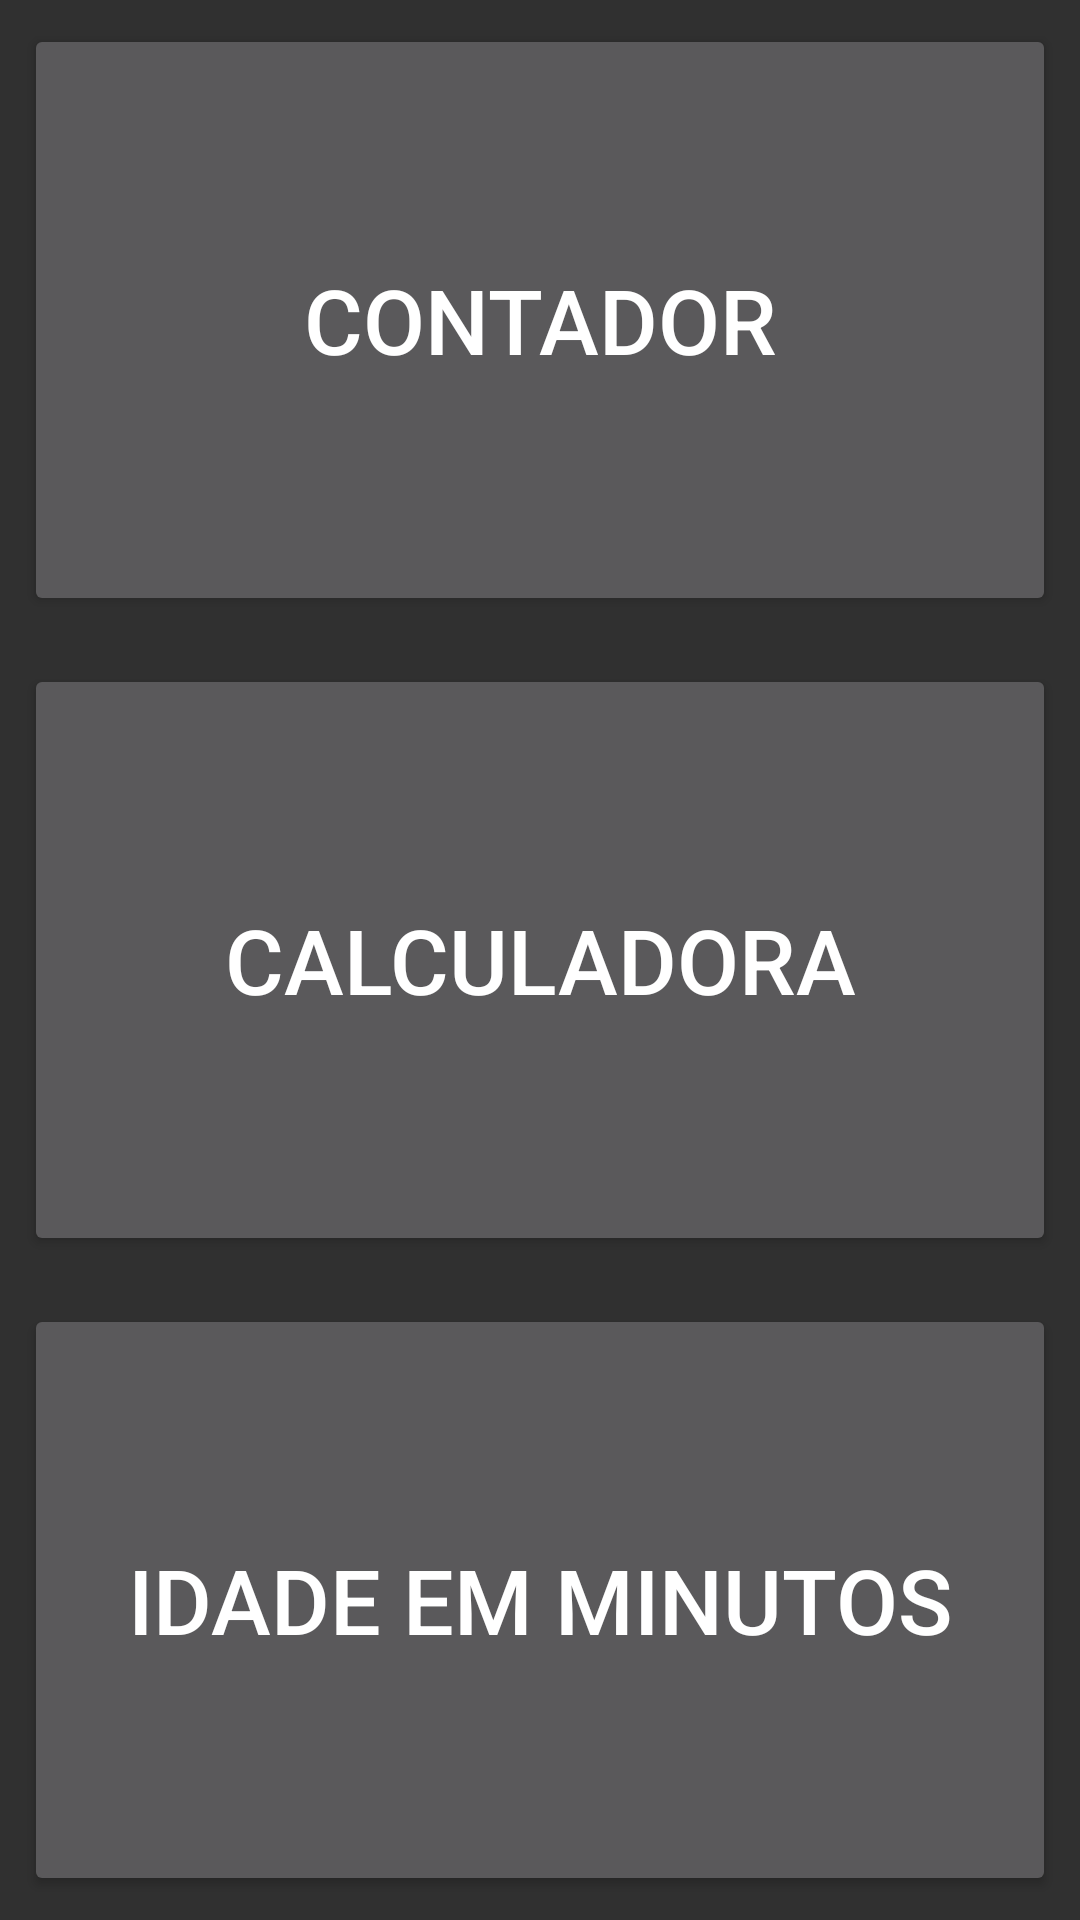

Produce the Android XML layout that renders to this screen, including the resource entries it uses.
<!-- AndroidManifest.xml: application theme Theme.AppCompat.NoActionBar -->
<!-- res/layout/activity_main.xml -->
<?xml version="1.0" encoding="utf-8"?>
<LinearLayout xmlns:android="http://schemas.android.com/apk/res/android"
    xmlns:app="http://schemas.android.com/apk/res-auto"
    xmlns:tools="http://schemas.android.com/tools"
    android:layout_width="match_parent"
    android:layout_height="match_parent"
    android:orientation="vertical"
    tools:context=".MainActivity"
    android:background="@drawable/ic_bg">

    <Button
        android:id="@+id/btnCont"
        android:layout_width="match_parent"
        android:layout_height="wrap_content"
        android:layout_weight="2"
        android:text="@string/contador"
        android:textSize="30sp"
        android:layout_margin="8dp"/>

    <Button
        android:id="@+id/btnCalc"
        android:layout_width="match_parent"
        android:layout_height="wrap_content"
        android:layout_weight="2"
        android:text="@string/calculadora"
        android:textSize="30sp"
        android:layout_margin="8dp"/>

    <Button
        android:id="@+id/btnAge"
        android:layout_width="match_parent"
        android:layout_height="wrap_content"
        android:layout_weight="2"
        android:text="@string/idade_em_minutos"
        android:textSize="30sp"
        android:layout_margin="8dp"/>

</LinearLayout>
<!-- resources referenced by this layout -->
<resources>
  <string name="calculadora">Calculadora</string>
  <string name="contador">Contador</string>
  <string name="idade_em_minutos">Idade em minutos</string>
</resources>
